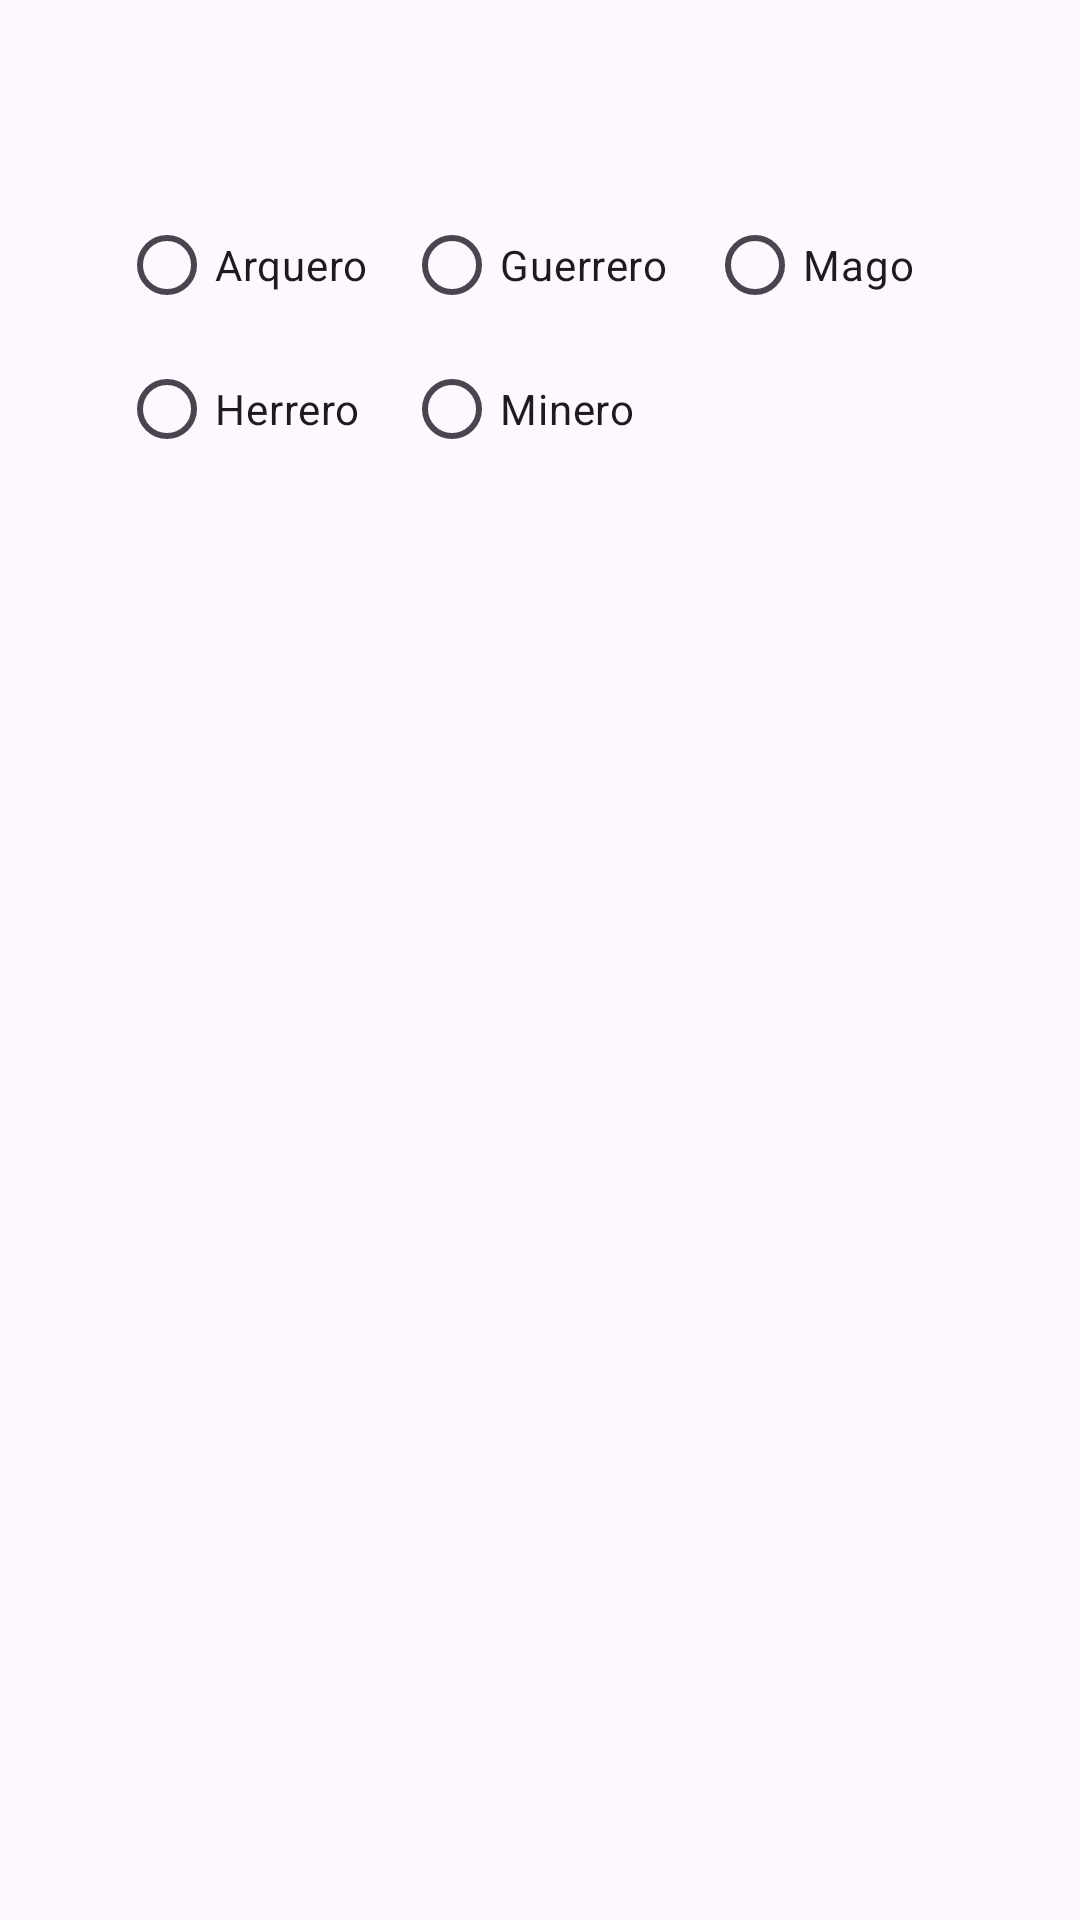

The Android layout XML behind this screen, and the referenced resources:
<!-- AndroidManifest.xml: application theme Theme.MyAvatar -->
<!-- res/layout/dialogo_profesion.xml -->
<?xml version="1.0" encoding="utf-8"?>
<androidx.constraintlayout.widget.ConstraintLayout xmlns:android="http://schemas.android.com/apk/res/android"
    xmlns:app="http://schemas.android.com/apk/res-auto"
    xmlns:tools="http://schemas.android.com/tools"
    android:layout_width="match_parent"
    android:layout_height="match_parent">

    <GridLayout
        android:layout_width="281dp"
        android:layout_height="100dp"
        android:columnCount="3"
        android:rowCount="2"
        app:layout_constraintBottom_toBottomOf="parent"
        app:layout_constraintEnd_toEndOf="parent"
        app:layout_constraintStart_toStartOf="parent"
        app:layout_constraintTop_toTopOf="parent"
        app:layout_constraintVertical_bias="0.119">

        <RadioButton
            android:id="@+id/rdArquero"
            android:layout_width="95dp"
            android:layout_height="wrap_content"
            android:layout_row="0"
            android:layout_column="0"
            android:text="@string/archer" />

        <RadioButton
            android:id="@+id/rdGuerrero"
            android:layout_width="101dp"
            android:layout_height="wrap_content"
            android:layout_row="0"
            android:layout_column="1"
            android:text="@string/warrior" />

        <RadioButton
            android:id="@+id/rdMago"
            android:layout_width="86dp"
            android:layout_height="wrap_content"
            android:layout_row="0"
            android:layout_column="2"
            android:text="@string/magician" />

        
        <RadioButton
            android:id="@+id/rdHerrero"
            android:layout_width="95dp"
            android:layout_height="wrap_content"
            android:layout_row="1"
            android:layout_column="0"
            android:text="@string/swordsmith" />

        
        <RadioButton
            android:id="@+id/rdMinero"
            android:layout_width="99dp"
            android:layout_height="wrap_content"
            android:layout_row="1"
            android:layout_column="1"
            android:text="@string/miner" />

    </GridLayout>

</androidx.constraintlayout.widget.ConstraintLayout>
<!-- resources referenced by this layout -->
<resources>
  <string name="archer">Arquero</string>
  <string name="magician">Mago</string>
  <string name="miner">Minero</string>
  <string name="swordsmith">Herrero</string>
  <string name="warrior">Guerrero</string>
  <style name="Theme.MyAvatar" parent="Base.Theme.MyAvatar" />
  <style name="Base.Theme.MyAvatar" parent="Theme.Material3.DayNight.NoActionBar">
          
          <item name="windowActionBar">true</item>
          <item name="windowNoTitle">false</item>
          
      </style>
</resources>
